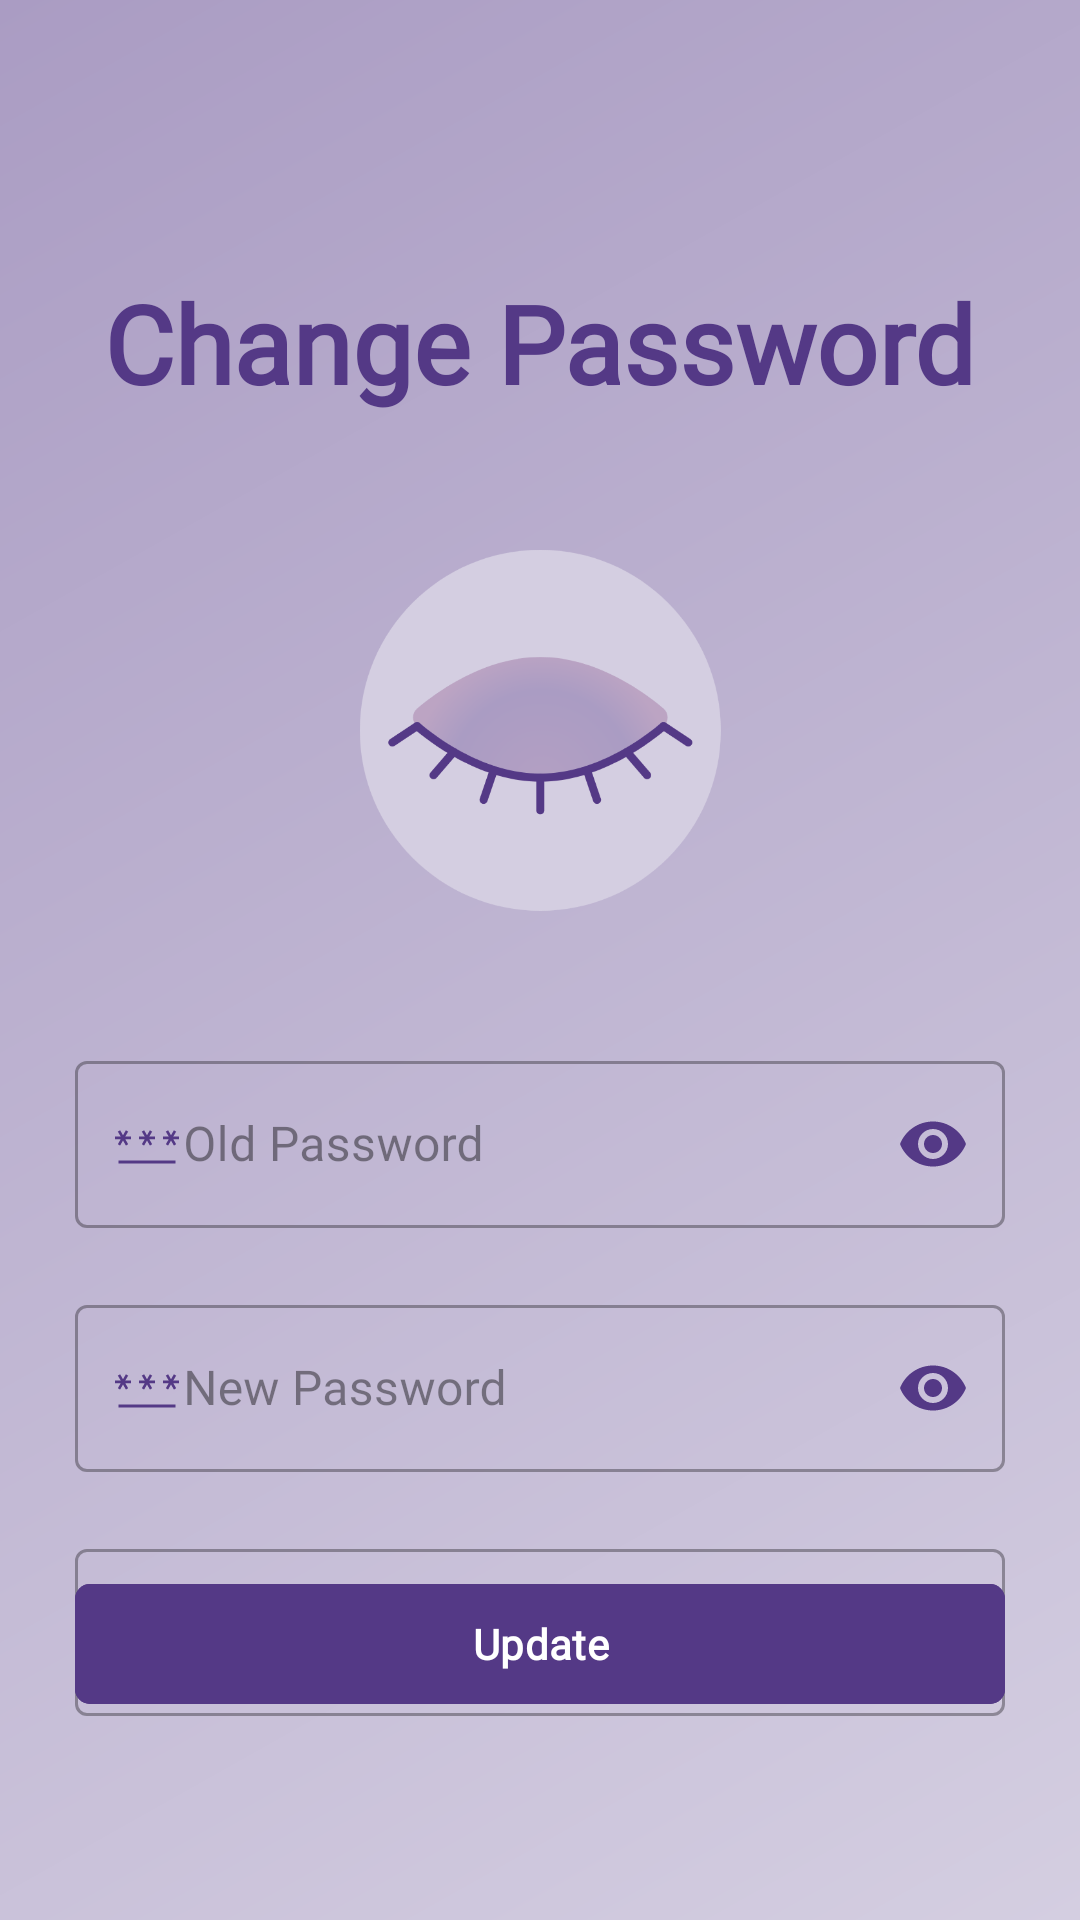

Layout XML and referenced resources for this Android screen:
<!-- AndroidManifest.xml: application theme Theme.NewsPulse -->
<!-- res/layout/activity_change_password.xml -->
<?xml version="1.0" encoding="utf-8"?>
<RelativeLayout xmlns:android="http://schemas.android.com/apk/res/android"
    xmlns:app="http://schemas.android.com/apk/res-auto"
    xmlns:tools="http://schemas.android.com/tools"
    android:id="@+id/main"
    android:layout_width="match_parent"
    android:layout_height="match_parent"
    android:background="@drawable/gradient_bg"
    android:orientation="vertical"
    tools:context=".ChangePassword">

    <RelativeLayout
        android:layout_width="match_parent"
        android:layout_height="match_parent"
        android:layout_margin="20dp"
        tools:ignore="UselessLeaf,UselessParent">

        <TextView
            android:id="@+id/headingText"
            android:layout_width="wrap_content"
            android:layout_height="wrap_content"
            android:layout_centerHorizontal="true"
            android:fontFamily="@font/merriweather"
            android:paddingTop="70dp"
            android:text="Change Password"
            android:textColor="#543986"
            android:textSize="36sp"
            android:textStyle="bold"
            tools:ignore="HardcodedText" />

        <ImageView
            android:id="@+id/logo"
            android:layout_width="150dp"
            android:layout_height="130dp"
            android:layout_below="@id/headingText"
            android:layout_centerHorizontal="true"
            android:layout_marginVertical="40dp"
            android:scaleType="centerInside"
            android:src="@drawable/change_password"
            tools:ignore="ContentDescription" />

        <com.google.android.material.textfield.TextInputLayout
            android:id="@+id/oldPasswordLayout"
            style="@style/Widget.MaterialComponents.TextInputLayout.OutlinedBox"
            android:layout_width="match_parent"
            android:layout_height="wrap_content"
            android:layout_below="@id/logo"
            android:hint="Old Password"
            android:paddingHorizontal="5dp"
            android:textColorHint="#6B000000"
            app:endIconMode="password_toggle"
            app:endIconTint="#543986"
            app:errorEnabled="true"
            app:startIconDrawable="@drawable/password"
            app:startIconTint="#543986"
            tools:ignore="HardcodedText">

            <com.google.android.material.textfield.TextInputEditText
                android:id="@+id/oldPassword"
                android:layout_width="match_parent"
                android:layout_height="match_parent"
                android:fontFamily="@font/merriweather"
                android:inputType="textPassword"
                android:paddingStart="36dp"
                android:textColor="@color/black"
                tools:ignore="RtlSymmetry" />

        </com.google.android.material.textfield.TextInputLayout>

        <com.google.android.material.textfield.TextInputLayout
            android:id="@+id/newPasswordLayout"
            style="@style/Widget.MaterialComponents.TextInputLayout.OutlinedBox"
            android:layout_width="match_parent"
            android:layout_height="wrap_content"
            android:layout_below="@id/oldPasswordLayout"
            android:hint="New Password"
            android:paddingHorizontal="5dp"
            android:textColorHint="#6B000000"
            app:endIconMode="password_toggle"
            app:endIconTint="#543986"
            app:errorEnabled="true"
            app:startIconDrawable="@drawable/password"
            app:startIconTint="#543986"
            tools:ignore="HardcodedText">

            <com.google.android.material.textfield.TextInputEditText
                android:id="@+id/newPassword"
                android:layout_width="match_parent"
                android:layout_height="match_parent"
                android:fontFamily="@font/merriweather"
                android:inputType="textPassword"
                android:paddingStart="36dp"
                android:textColor="@color/black"
                tools:ignore="RtlSymmetry" />

        </com.google.android.material.textfield.TextInputLayout>

        <com.google.android.material.textfield.TextInputLayout
            android:id="@+id/confirmPasswordLayout"
            style="@style/Widget.MaterialComponents.TextInputLayout.OutlinedBox"
            android:layout_width="match_parent"
            android:layout_height="wrap_content"
            android:layout_below="@id/newPasswordLayout"
            android:layout_centerInParent="true"
            android:hint="Confirm Password"
            android:paddingHorizontal="5dp"
            android:textColorHint="#6B000000"
            app:endIconMode="password_toggle"
            app:endIconTint="#543986"
            app:errorEnabled="true"
            app:startIconDrawable="@drawable/password"
            app:startIconTint="#543986"
            tools:ignore="HardcodedText">

            <com.google.android.material.textfield.TextInputEditText
                android:id="@+id/ConfirmPassword"
                android:layout_width="match_parent"
                android:layout_height="match_parent"
                android:fontFamily="@font/merriweather"
                android:inputType="textPassword"
                android:paddingStart="36dp"
                android:textColor="@color/black"
                tools:ignore="RtlSymmetry" />

        </com.google.android.material.textfield.TextInputLayout>

        <com.google.android.material.button.MaterialButton
            android:id="@+id/updatePass"
            android:layout_width="match_parent"
            android:layout_height="wrap_content"
            android:layout_alignParentBottom="true"
            android:layout_marginHorizontal="5dp"
            android:layout_marginBottom="48dp"
            android:backgroundTint="#543986"
            android:fontFamily="@font/merriweather"
            android:text="Update"
            android:textStyle="bold"
            app:cornerRadius="5dp"
            tools:ignore="HardcodedText" />
    </RelativeLayout>

</RelativeLayout>
<!-- resources referenced by this layout -->
<resources>
  <color name="black">#FF000000</color>
  <!-- drawable change_password: png bitmap (drawable, 34716 bytes) -->
  <!-- drawable gradient_bg (drawable) -->
  <?xml version="1.0" encoding="utf-8"?>
  <shape xmlns:android="http://schemas.android.com/apk/res/android">
      <gradient
          android:angle="135"
          android:startColor="#d4cee1"
          android:endColor="#aa9cc3"
          android:type="linear" />
  </shape>
  <!-- drawable password (drawable) -->
  <vector xmlns:android="http://schemas.android.com/apk/res/android"
      android:width="24dp"
      android:height="24dp"
      android:viewportWidth="960"
      android:viewportHeight="960"
      android:tint="#543986">
    <path
        android:fillColor="@android:color/white"
        android:pathData="M100,740L100,700L860,700L860,740L100,740ZM121.38,501.08L90.92,483.38L129.54,415.69L52.31,415.69L52.31,380.31L129.54,380.31L90.92,314.62L121.38,296.92L160,362.62L198.62,296.92L229.08,314.62L190.46,380.31L267.69,380.31L267.69,415.69L190.46,415.69L229.08,483.38L198.62,501.08L160,433.38L121.38,501.08ZM441.38,501.08L410.92,483.38L449.54,415.69L372.31,415.69L372.31,380.31L449.54,380.31L410.92,314.62L441.38,296.92L480,362.62L518.62,296.92L549.08,314.62L510.46,380.31L587.69,380.31L587.69,415.69L510.46,415.69L549.08,483.38L518.62,501.08L480,433.38L441.38,501.08ZM761.38,501.08L730.92,483.38L769.54,415.69L692.31,415.69L692.31,380.31L769.54,380.31L730.92,314.62L761.38,296.92L800,362.62L838.62,296.92L869.08,314.62L830.46,380.31L907.69,380.31L907.69,415.69L830.46,415.69L869.08,483.38L838.62,501.08L800,433.38L761.38,501.08Z"/>
  </vector>
  <style name="Theme.NewsPulse" parent="Base.Theme.NewsPulse" />
  <style name="Base.Theme.NewsPulse" parent="Theme.Material3.DayNight.NoActionBar">
          
          
      </style>
</resources>
